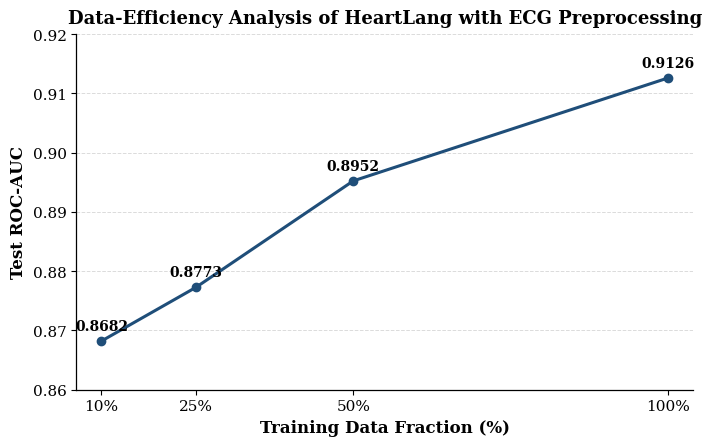

This figure's Python source:
import matplotlib.pyplot as plt
import numpy as np
from pathlib import Path

out_dir = Path(r"D:\HeartLang_HPC_Backup\figures")
out_dir.mkdir(parents=True, exist_ok=True)

fractions = np.array([10, 25, 50, 100])
auc = np.array([
    0.8682134807829615,
    0.8772678525160202,
    0.8952348403150486,
    0.9126,
])

plt.rcParams.update({
    "font.family": "serif",
    "font.size": 11,
    "axes.linewidth": 0.9,
    "pdf.fonttype": 42,
    "ps.fonttype": 42,
})

fig, ax = plt.subplots(figsize=(7.2, 4.6))

line_color = "#1f4e79"

ax.plot(
    fractions,
    auc,
    color=line_color,
    marker="o",
    markersize=6,
    linewidth=2.2,
)

for x, y in zip(fractions, auc):
    ax.text(
        x,
        y + 0.0014,
        f"{y:.4f}",
        ha="center",
        va="bottom",
        fontsize=10,
        fontweight="bold",
    )

ax.set_title(
    "Data-Efficiency Analysis of HeartLang with ECG Preprocessing",
    fontsize=13,
    fontweight="bold",
    pad=8,
)

ax.set_xlabel("Training Data Fraction (%)", fontsize=12, fontweight="bold")
ax.set_ylabel("Test ROC-AUC", fontsize=12, fontweight="bold")

ax.set_xticks(fractions)
ax.set_xticklabels(["10%", "25%", "50%", "100%"], fontsize=11)
ax.tick_params(axis="y", labelsize=11)

ax.set_ylim(0.86, 0.92)
ax.set_xlim(6, 104)

ax.grid(axis="y", linestyle="--", linewidth=0.7, alpha=0.45)

ax.spines["top"].set_visible(False)
ax.spines["right"].set_visible(False)

plt.tight_layout()

png_path = out_dir / "data_efficiency_preprocessed_heartlang_ieee.png"
pdf_path = out_dir / "data_efficiency_preprocessed_heartlang_ieee.pdf"

plt.savefig(png_path, dpi=600, bbox_inches="tight")
plt.savefig(pdf_path, bbox_inches="tight")

print(f"Saved: {png_path}")
print(f"Saved: {pdf_path}")
